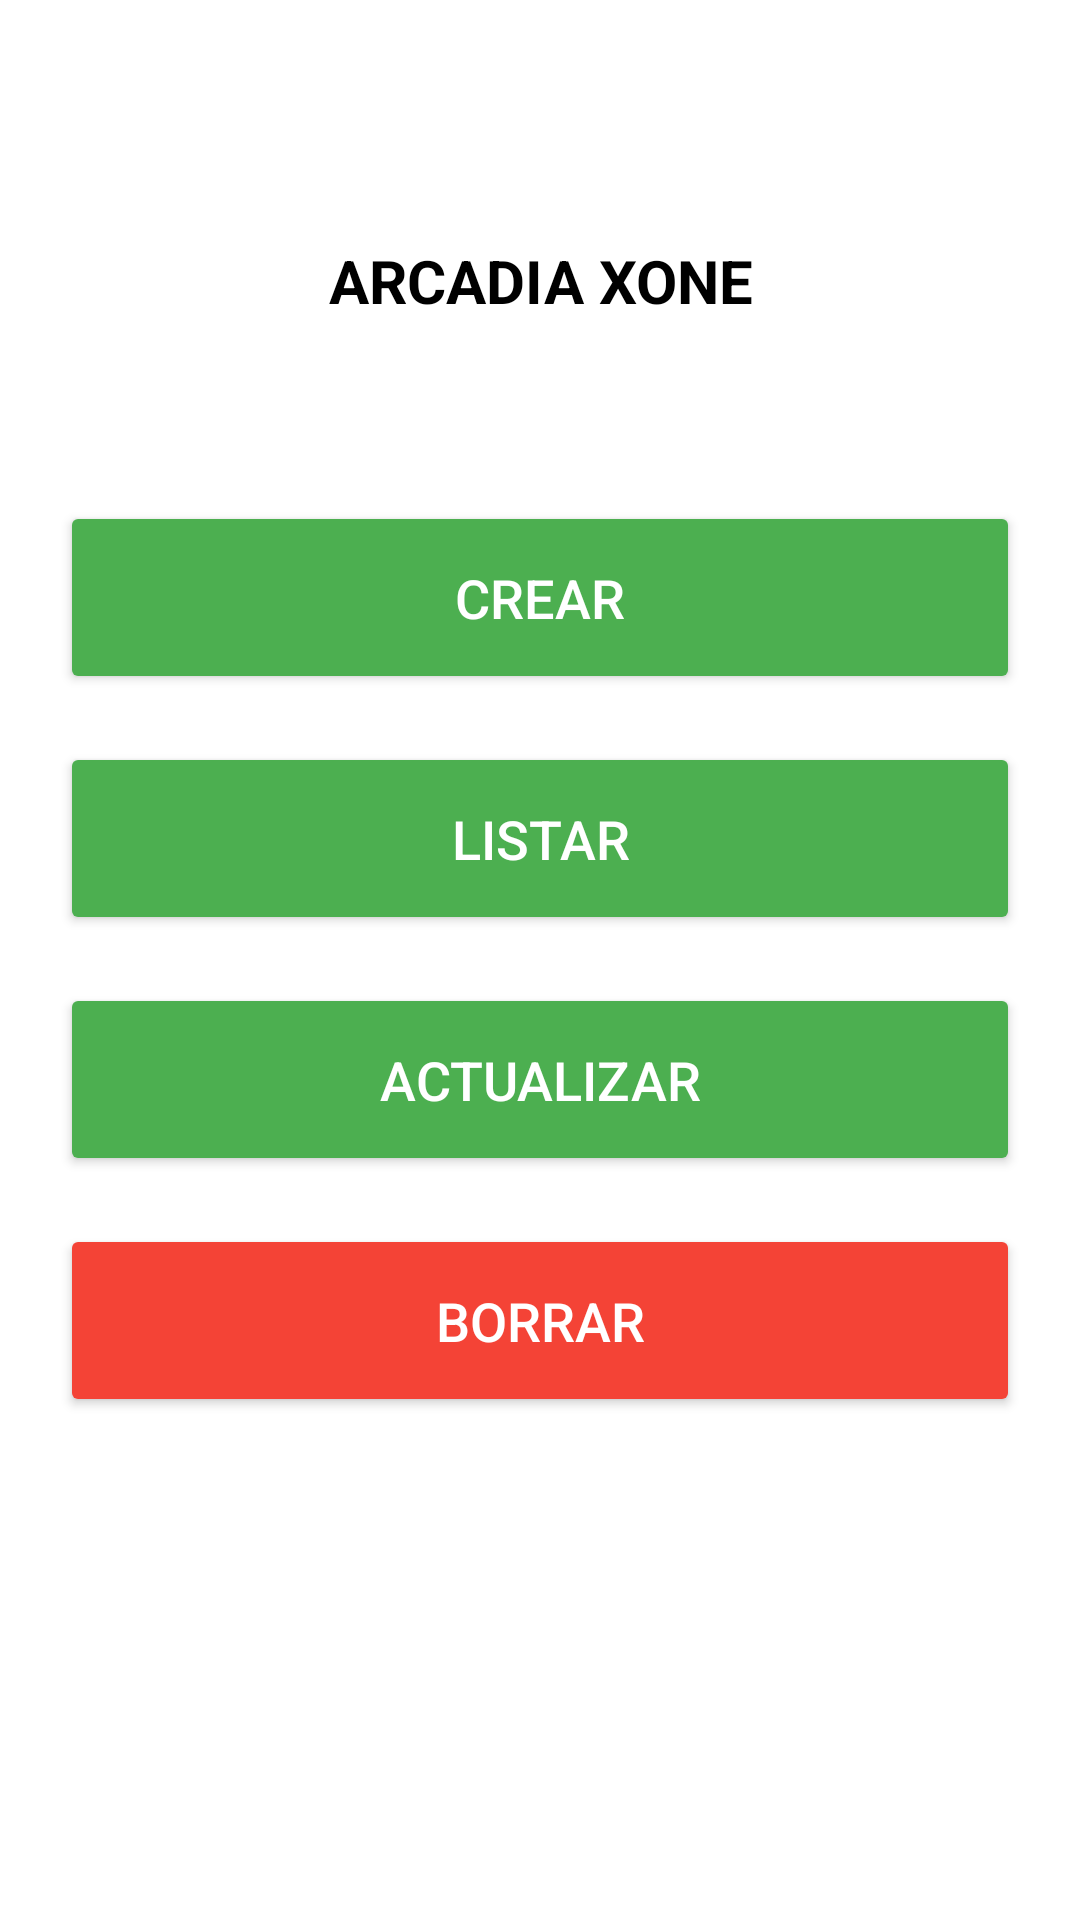

Produce the Android XML layout that renders to this screen, including the resource entries it uses.
<!-- AndroidManifest.xml: application theme Theme.Proyecto -->
<!-- res/layout/activity_crudjuegos.xml -->
<?xml version="1.0" encoding="utf-8"?>
<LinearLayout xmlns:android="http://schemas.android.com/apk/res/android"
    xmlns:tools="http://schemas.android.com/tools"
    android:id="@+id/main"
    android:layout_width="match_parent"
    android:layout_height="match_parent"
    android:orientation="vertical"
    android:background="@android:color/white"
    tools:context=".CRUDJuegosActivity">

    
    <TextView
        android:layout_width="match_parent"
        android:layout_height="wrap_content"
        android:text="ARCADIA XONE"
        android:textAlignment="center"
        android:textSize="20sp"
        android:textStyle="bold"
        android:textColor="@android:color/black"
        android:paddingTop="80dp"
        android:paddingBottom="60dp" />

    
    <Button
        android:id="@+id/btnCrearPrincipal"
        android:layout_width="match_parent"
        android:layout_height="wrap_content"
        android:text="CREAR"
        android:backgroundTint="#4CAF50"
        android:padding="20dp"
        android:textSize="18sp"
        android:textColor="@android:color/white"
        android:layout_marginStart="20dp"
        android:layout_marginEnd="20dp"
        android:layout_marginBottom="16dp"/>

    
    <Button
        android:id="@+id/btnListarPrincipal"
        android:layout_width="match_parent"
        android:layout_height="wrap_content"
        android:text="LISTAR"
        android:backgroundTint="#4CAF50"
        android:padding="20dp"
        android:textSize="18sp"
        android:textColor="@android:color/white"
        android:layout_marginStart="20dp"
        android:layout_marginEnd="20dp"
        android:layout_marginBottom="16dp"/>

    
    <Button
        android:id="@+id/btnActualizarPrincipal"
        android:layout_width="match_parent"
        android:layout_height="wrap_content"
        android:text="ACTUALIZAR"
        android:backgroundTint="#4CAF50"
        android:padding="20dp"
        android:textSize="18sp"
        android:textColor="@android:color/white"
        android:layout_marginStart="20dp"
        android:layout_marginEnd="20dp"
        android:layout_marginBottom="16dp"/>

    
    <Button
        android:id="@+id/btnBorrarPrincipal"
        android:layout_width="match_parent"
        android:layout_height="wrap_content"
        android:text="BORRAR"
        android:backgroundTint="#F44336"
        android:padding="20dp"
        android:textSize="18sp"
        android:textColor="@android:color/white"
        android:layout_marginStart="20dp"
        android:layout_marginEnd="20dp"/>

</LinearLayout>
<!-- resources referenced by this layout -->
<resources>
  <style name="Theme.Proyecto" parent="Base.Theme.Proyecto" />
  <style name="Base.Theme.Proyecto" parent="Theme.Material3.DayNight.NoActionBar">
          
          
      </style>
</resources>
